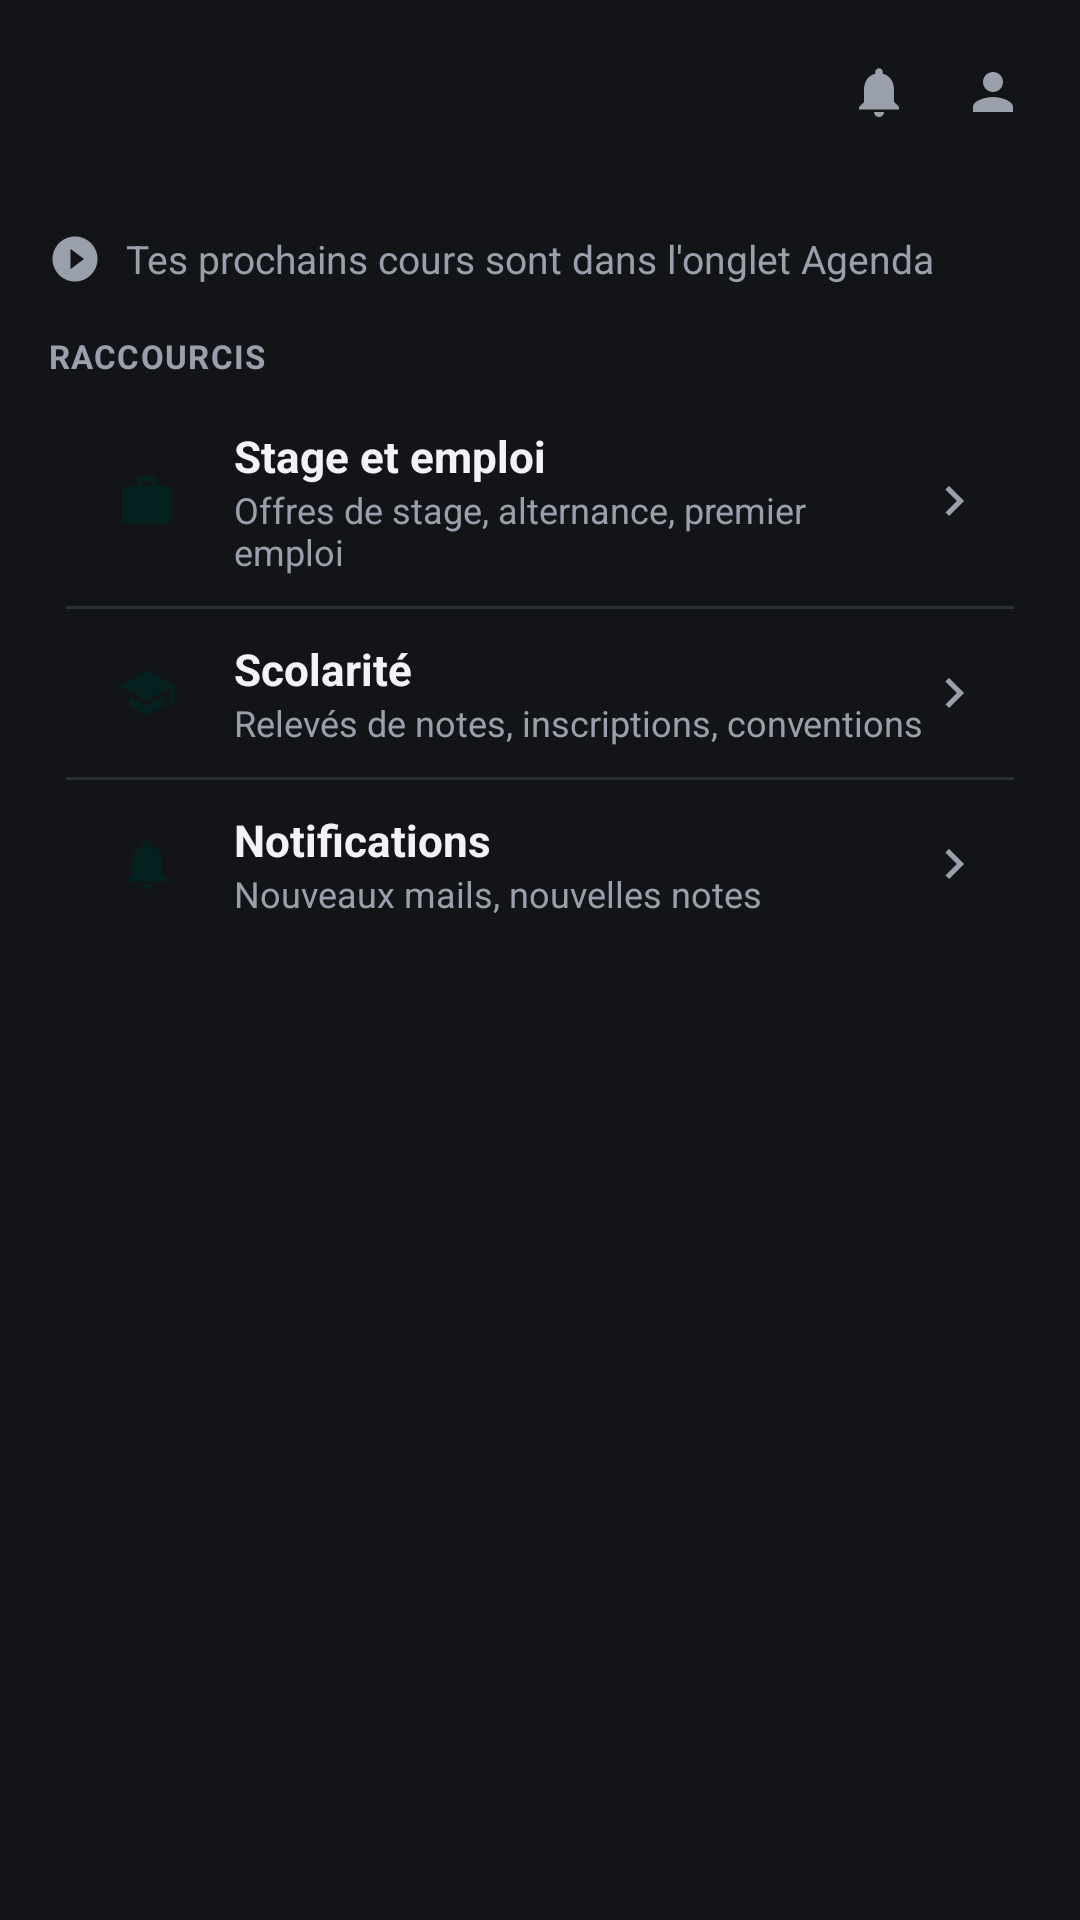

Layout XML and referenced resources for this Android screen:
<!-- AndroidManifest.xml: application theme Theme.EdtUca -->
<!-- res/layout/fragment_etudes.xml -->
<?xml version="1.0" encoding="utf-8"?>
<LinearLayout xmlns:android="http://schemas.android.com/apk/res/android"
    android:layout_width="match_parent"
    android:layout_height="match_parent"
    android:orientation="vertical"
    android:background="@color/bg">

    <include layout="@layout/topbar" />

    <ScrollView
        android:layout_width="match_parent"
        android:layout_height="match_parent">

        <LinearLayout
            android:layout_width="match_parent"
            android:layout_height="wrap_content"
            android:orientation="vertical"
            android:padding="16dp">

            
            <LinearLayout
                android:layout_width="match_parent"
                android:layout_height="wrap_content"
                android:orientation="horizontal"
                android:gravity="center_vertical"
                android:paddingBottom="16dp">
                <ImageView
                    android:layout_width="18dp"
                    android:layout_height="18dp"
                    android:layout_marginEnd="8dp"
                    android:src="@drawable/ic_play_circle"
                    android:tint="@color/text_dim"
                    android:contentDescription="" />
                <TextView
                    android:layout_width="wrap_content"
                    android:layout_height="wrap_content"
                    android:text="Tes prochains cours sont dans l'onglet Agenda"
                    android:textColor="@color/text_dim"
                    android:textSize="13sp" />
            </LinearLayout>

            <TextView
                android:text="RACCOURCIS"
                android:textColor="@color/text_dim"
                android:textSize="11sp"
                android:textStyle="bold"
                android:letterSpacing="0.04"
                android:layout_marginBottom="6dp"
                android:layout_width="wrap_content"
                android:layout_height="wrap_content"/>

            <LinearLayout
                android:layout_width="match_parent"
                android:layout_height="wrap_content"
                android:orientation="vertical"
                android:background="@drawable/bg_card"
                android:paddingHorizontal="6dp"
                android:divider="@drawable/divider_row"
                android:showDividers="middle">

                <LinearLayout
                    android:id="@+id/rowStage"
                    android:layout_width="match_parent"
                    android:layout_height="wrap_content"
                    android:orientation="horizontal"
                    android:gravity="center_vertical"
                    android:clickable="true"
                    android:focusable="true"
                    android:background="?attr/selectableItemBackground"
                    android:padding="10dp">
                    <ImageView android:layout_width="34dp" android:layout_height="34dp" android:background="@drawable/bg_pin" android:padding="7dp" android:src="@drawable/ic_briefcase" android:contentDescription="" />
                    <LinearLayout android:layout_width="0dp" android:layout_height="wrap_content" android:layout_weight="1" android:orientation="vertical" android:layout_marginStart="12dp">
                        <TextView android:text="Stage et emploi" android:textColor="@color/text" android:textSize="14.5sp" android:textStyle="bold" android:layout_width="wrap_content" android:layout_height="wrap_content"/>
                        <TextView android:text="Offres de stage, alternance, premier emploi" android:textColor="@color/text_dim" android:textSize="12sp" android:layout_width="wrap_content" android:layout_height="wrap_content"/>
                    </LinearLayout>
                    <ImageView android:layout_width="20dp" android:layout_height="20dp" android:src="@drawable/ic_chevron_right" android:contentDescription="" />
                </LinearLayout>

                <LinearLayout
                    android:id="@+id/rowScolarite"
                    android:layout_width="match_parent"
                    android:layout_height="wrap_content"
                    android:orientation="horizontal"
                    android:gravity="center_vertical"
                    android:clickable="true"
                    android:focusable="true"
                    android:background="?attr/selectableItemBackground"
                    android:padding="10dp">
                    <ImageView android:layout_width="34dp" android:layout_height="34dp" android:background="@drawable/bg_pin" android:padding="7dp" android:src="@drawable/ic_graduation" android:contentDescription="" />
                    <LinearLayout android:layout_width="0dp" android:layout_height="wrap_content" android:layout_weight="1" android:orientation="vertical" android:layout_marginStart="12dp">
                        <TextView android:text="Scolarité" android:textColor="@color/text" android:textSize="14.5sp" android:textStyle="bold" android:layout_width="wrap_content" android:layout_height="wrap_content"/>
                        <TextView android:text="Relevés de notes, inscriptions, conventions" android:textColor="@color/text_dim" android:textSize="12sp" android:layout_width="wrap_content" android:layout_height="wrap_content"/>
                    </LinearLayout>
                    <ImageView android:layout_width="20dp" android:layout_height="20dp" android:src="@drawable/ic_chevron_right" android:contentDescription="" />
                </LinearLayout>

                <LinearLayout
                    android:id="@+id/rowNotifications"
                    android:layout_width="match_parent"
                    android:layout_height="wrap_content"
                    android:orientation="horizontal"
                    android:gravity="center_vertical"
                    android:clickable="true"
                    android:focusable="true"
                    android:background="?attr/selectableItemBackground"
                    android:padding="10dp">
                    <ImageView android:layout_width="34dp" android:layout_height="34dp" android:background="@drawable/bg_pin" android:padding="7dp" android:src="@drawable/ic_bell" android:tint="@color/on_accent" android:contentDescription="" />
                    <LinearLayout android:layout_width="0dp" android:layout_height="wrap_content" android:layout_weight="1" android:orientation="vertical" android:layout_marginStart="12dp">
                        <TextView android:text="Notifications" android:textColor="@color/text" android:textSize="14.5sp" android:textStyle="bold" android:layout_width="wrap_content" android:layout_height="wrap_content"/>
                        <TextView android:text="Nouveaux mails, nouvelles notes" android:textColor="@color/text_dim" android:textSize="12sp" android:layout_width="wrap_content" android:layout_height="wrap_content"/>
                    </LinearLayout>
                    <ImageView android:layout_width="20dp" android:layout_height="20dp" android:src="@drawable/ic_chevron_right" android:contentDescription="" />
                </LinearLayout>
            </LinearLayout>

        </LinearLayout>
    </ScrollView>
</LinearLayout>
<!-- res/layout/topbar.xml (included above) -->
<?xml version="1.0" encoding="utf-8"?>
<LinearLayout xmlns:android="http://schemas.android.com/apk/res/android"
    android:layout_width="match_parent"
    android:layout_height="wrap_content"
    android:orientation="horizontal"
    android:gravity="center_vertical"
    android:background="@color/bg"
    android:padding="16dp">

    <ImageButton
        android:id="@+id/backBtn"
        android:layout_width="28dp"
        android:layout_height="28dp"
        android:layout_marginEnd="6dp"
        android:background="?attr/selectableItemBackgroundBorderless"
        android:contentDescription="Retour"
        android:src="@drawable/ic_back"
        android:visibility="gone" />

    <TextView
        android:id="@+id/topbarTitle"
        android:layout_width="0dp"
        android:layout_height="wrap_content"
        android:layout_weight="1"
        android:textColor="@color/text"
        android:textSize="22sp"
        android:textStyle="bold" />

    <ImageView
        android:id="@+id/topbarBell"
        android:layout_width="26dp"
        android:layout_height="26dp"
        android:layout_marginEnd="12dp"
        android:padding="3dp"
        android:clickable="true"
        android:focusable="true"
        android:background="?attr/selectableItemBackgroundBorderless"
        android:src="@drawable/ic_bell"
        android:contentDescription="Notifications" />

    <ImageView
        android:id="@+id/topbarPerson"
        android:layout_width="26dp"
        android:layout_height="26dp"
        android:padding="3dp"
        android:clickable="true"
        android:focusable="true"
        android:background="?attr/selectableItemBackgroundBorderless"
        android:src="@drawable/ic_person"
        android:contentDescription="Profil" />

</LinearLayout>
<!-- resources referenced by this layout -->
<resources>
  <color name="bg">#121418</color>
  <color name="on_accent">#05211F</color>
  <color name="text">#F2F3F5</color>
  <color name="text_dim">#9AA0AB</color>
  <!-- drawable divider_row (drawable) -->
  <?xml version="1.0" encoding="utf-8"?>
  <shape xmlns:android="http://schemas.android.com/apk/res/android">
      <size android:height="1dp" />
      <solid android:color="@color/border" />
  </shape>
  <!-- drawable ic_back (drawable) -->
  <?xml version="1.0" encoding="utf-8"?>
  <vector xmlns:android="http://schemas.android.com/apk/res/android"
      android:width="24dp" android:height="24dp"
      android:viewportWidth="24" android:viewportHeight="24">
      <path
          android:fillColor="@color/accent"
          android:pathData="M20,11v2L8,13l5.5,5.5l-1.42,1.42L4.16,12l7.92,-7.92L13.5,5.5L8,11z" />
  </vector>
  <!-- drawable ic_bell (drawable) -->
  <?xml version="1.0" encoding="utf-8"?>
  <vector xmlns:android="http://schemas.android.com/apk/res/android"
      android:width="24dp" android:height="24dp"
      android:viewportWidth="24" android:viewportHeight="24">
      <path
          android:fillColor="@color/text_dim"
          android:pathData="M12,22c1.1,0 2,-0.9 2,-2h-4c0,1.1 0.89,2 2,2zM18,16v-5c0,-3.07 -1.64,-5.64 -4.5,-6.32L13.5,4c0,-0.83 -0.67,-1.5 -1.5,-1.5s-1.5,0.67 -1.5,1.5v0.68C7.63,5.36 6,7.92 6,11v5l-2,2v1h16v-1l-2,-2z" />
  </vector>
  <!-- drawable ic_briefcase (drawable) -->
  <?xml version="1.0" encoding="utf-8"?>
  <vector xmlns:android="http://schemas.android.com/apk/res/android"
      android:width="24dp" android:height="24dp"
      android:viewportWidth="24" android:viewportHeight="24">
      <path
          android:fillColor="@color/on_accent"
          android:pathData="M20,6h-4L16,4c0,-1.11 -0.89,-2 -2,-2h-4c-1.11,0 -2,0.89 -2,2v2L4,6c-1.11,0 -1.99,0.89 -1.99,2L2,19c0,1.11 0.89,2 2,2h16c1.11,0 2,-0.89 2,-2L22,8c0,-1.11 -0.89,-2 -2,-2zM14,6h-4L10,4h4v2z" />
  </vector>
  <!-- drawable ic_chevron_right (drawable) -->
  <?xml version="1.0" encoding="utf-8"?>
  <vector xmlns:android="http://schemas.android.com/apk/res/android"
      android:width="24dp" android:height="24dp"
      android:viewportWidth="24" android:viewportHeight="24">
      <path
          android:fillColor="@color/text_dim"
          android:pathData="M8.59,16.59L13.17,12L8.59,7.41L10,6l6,6l-6,6z" />
  </vector>
  <!-- drawable ic_graduation (drawable) -->
  <?xml version="1.0" encoding="utf-8"?>
  <vector xmlns:android="http://schemas.android.com/apk/res/android"
      android:width="24dp" android:height="24dp"
      android:viewportWidth="24" android:viewportHeight="24">
      <path
          android:fillColor="@color/on_accent"
          android:pathData="M12,3L1,9l11,6l9,-4.91V17h2V9L12,3zM5,13.18L5,17.18L12,21l7,-3.82v-4L12,17L5,13.18z" />
  </vector>
  <!-- drawable ic_person (drawable) -->
  <?xml version="1.0" encoding="utf-8"?>
  <vector xmlns:android="http://schemas.android.com/apk/res/android"
      android:width="24dp" android:height="24dp"
      android:viewportWidth="24" android:viewportHeight="24">
      <path
          android:fillColor="@color/text_dim"
          android:pathData="M12,12c2.21,0 4,-1.79 4,-4s-1.79,-4 -4,-4s-4,1.79 -4,4s1.79,4 4,4zM12,14c-2.67,0 -8,1.34 -8,4v2h16v-2c0,-2.66 -5.33,-4 -8,-4z" />
  </vector>
  <!-- drawable ic_play_circle (drawable) -->
  <?xml version="1.0" encoding="utf-8"?>
  <vector xmlns:android="http://schemas.android.com/apk/res/android"
      android:width="24dp" android:height="24dp"
      android:viewportWidth="24" android:viewportHeight="24">
      <path
          android:fillColor="@color/on_accent"
          android:pathData="M12,2C6.48,2 2,6.48 2,12s4.48,10 10,10s10,-4.48 10,-10S17.52,2 12,2zM10,16.5v-9l6,4.5z" />
  </vector>
  <color name="border">#2A2E37</color>
  <color name="accent">#18B7B0</color>
  <color name="accent2">#2FD6CD</color>
  <color name="surface">#1B1E24</color>
</resources>
